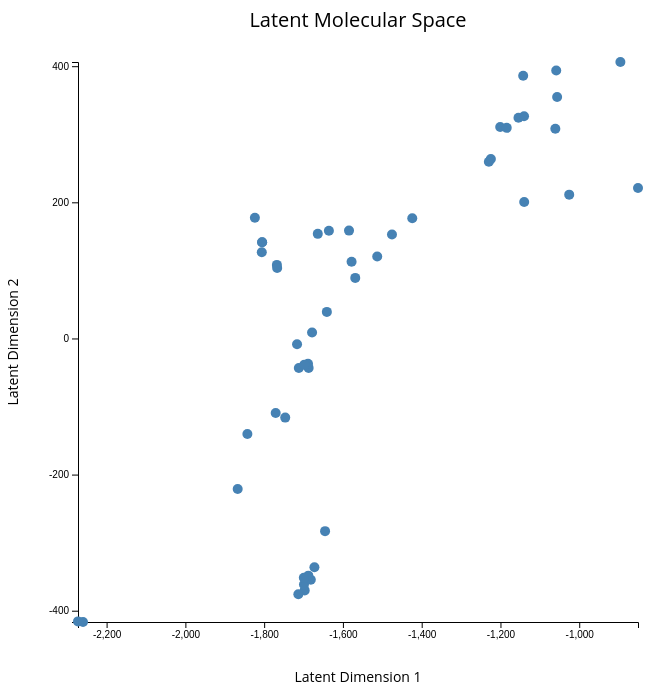
D3 v4 page, settled after 360 driven frames (6 s of simulated time); the page loaded 1 data file(s).


	var molData = []

	d3.csv(
		"data.csv", 
		function(d){
			return {
				index : d.index,
				x : +d.x,
				y : +d.y,
				label : d.active
			}
		}, 
		function(error, rows){
			molData = rows
			createVisualization()
		}
	)

	function createVisualization(){
		// Set dimensions for the image
		var w = 700
		var h = 700
		var padding = 70
		var image_size = 250

		// Create the SVG
		var svg = d3.select("body")
			.append("svg")
			.attr("width", w)
			.attr("height", h)
			;

		// Various information about the input data so it will scale accordingly
		var arrayLength = molData.length;
		var xMax = d3.max(molData, function(d) { return d.x; })
		var xMin = d3.min(molData, function(d) { return d.x; })
		var yMax = d3.max(molData, function(d) { return d.y; })
		var yMin = d3.min(molData, function(d) { return d.y; })
		// var max = xMax > yMax ? xMax : yMax // make one max variable so both axes are on same scale
		// var min = xMin < yMin ? xMin : yMin // make one min variable so both axes are on same scale

		// Creating scales so all data will fit in the graph
		var xScale = d3.scaleLinear()
			.domain([xMin, xMax]) // the input domain
			.range([padding, w - padding]) // the output range
			;

		var yScale = d3.scaleLinear()
			.domain([yMin, yMax]) // the input domain
			.range([h - padding, padding]) // the output range, flipping the order so
											// that high values are on top
			;

		// Adding axes
		var xAxis = d3.axisBottom(xScale)
			.ticks(5)
			;

		var yAxis = d3.axisLeft(yScale)
			.ticks(5)
			;

		// Appending the axes (placing them on) SVG
		svg.append("g")
			.attr("class", "axis")
			.attr("transform", "translate(0," + (h - padding) + ")")
			.call(xAxis)
			;

		svg.append("g")
			.attr("class", "axis")
			.attr("transform", "translate(" + padding + ", 0)")
			.call(yAxis)
			;

		// Label the Axes
		svg.append("text")
			.attr("class", "y label")
			.attr("text-anchor", "middle")
			.text("Latent Dimension 2")
			.attr("transform", "translate(10, " + (h / 2) + ") rotate (-90)")
			.attr("font-size", "14")
			.attr("font-family", "'Open Sans', sans-serif")
			;

		svg.append("text")
			.attr("class", "x label")
			.attr("text-anchor", "middle")
			.text("Latent Dimension 1")
			.attr("transform", "translate(" + (w / 2) + ", " + (h - 10) + ")")
			.attr("font-size", "14")
			.attr("font-family", "'Open Sans', sans-serif")
			;

		// Title
		svg.append("text")
			.attr("class", "Title")
			.attr("text-anchor", "middle")
			.text("Latent Molecular Space")
			.attr("transform", "translate(" + (w / 2) + ", " + (0.5 * padding) + ")")
			.attr("font-size", "20")
			.attr("font-family", "'Open Sans', sans-serif")
			;

		// Create circles from molData
		svg.selectAll("circle")
			.data(molData)
			.enter()
			.append("circle")
			.attr("cx", function(d){
				return xScale(d.x)
			})
			.attr("cy", function(d){
				return yScale(d.y)
			})
			.attr("r", 5)
			.attr("fill", "steelblue")
			.on("mouseover", function(d){
				tooltip.style("visibility", "visible")
			})
			.on("mousemove", function(d){
				var string = "<img src=img/" + d.index + ".png style='height: " + image_size + "px; width: " + image_size + "px; object-fit: contain'>"
				// this will add the image and text on mouseover
				return {
					image : tooltip.html(string)
						.style("left", (d3.event.pageX + (d3.event.pageX > w / 2 ? -(10 + image_size) : 10)) + "px")
						.style("top", (d3.event.pageY + (d3.event.pageY > h / 2 ? -(20 + image_size) : 20)) + "px")
						.style("font-color", "white")
						.transition()
						.style("opacity", 0.9),
				}
			})
			.on("mouseout", function(d){
				tooltip.style("visibility", "hidden")
			})
			;

		// text
		var tooltip = d3.select("body")
			.append("div")
			.style("position", "absolute")
			.style("font-size", "14px")
			.style("z-index", "10")
			.style("visibility", "hidden")
			;

		// image
		var tooltip2 = d3.select("body")
			.append("div")
			.attr("width", 50 + 'px')
			.attr("width", 50 + 'px')
			.style("position", "absolute")
			.style("font-size", "10px")
			.style("z-index", "10")
			.style("visibility", "hidden")
			;
	}


### data: data.csv
index, x, y, active
1, -1824, 177.3, false
2, -1025, 211.3, false
3, -850.8, 221, false
4, -1140, 200.6, false
5, -1585, 158.5, false
6, -1424, 176.7, false
7, -1805, 141.4, false
8, -1805, 141.4, false
9, -1636, 158.4, false
10, -1806, 126.6, false
11, -1142, 385.9, false
12, -1058, 393.8, false
13, -895.5, 406.2, false
14, -1768, 108.1, false
15, -1767, 103.5, false
16, -1664, 153.7, false
17, -1201, 310.7, true
18, -1184, 309.4, true
19, -1056, 354.8, true
20, -1154, 324.1, true
21, -1140, 326.4, true
22, -1569, 88.97, true
23, -1513, 120.4, true
24, -1475, 152.7, true
25, -1641, 39.02, true
26, -1678, 8.824, true
27, -1716, -8.513, true
28, -2273, -415.7, true
29, -2260, -416.6, true
30, -1843, -140.5, true
31, -1229, 259.7, true
32, -1224, 263.6, true
33, -1061, 308.1, true
34, -1687, -43.26, true
35, -1689, -37.29, true
36, -1867, -221.1, true
37, -1712, -43.35, true
38, -1645, -283.1, true
39, -1771, -109.6, true
40, -1578, 112.8, true
41, -1746, -116.3, true
42, -1697, -370.1, true
43, -1713, -375.9, true
44, -1672, -336, true
45, -1699, -361.6, true
46, -1682, -354.6, true
47, -1688, -348.5, true
48, -1699, -351.7, true
49, -1698, -38.47, false